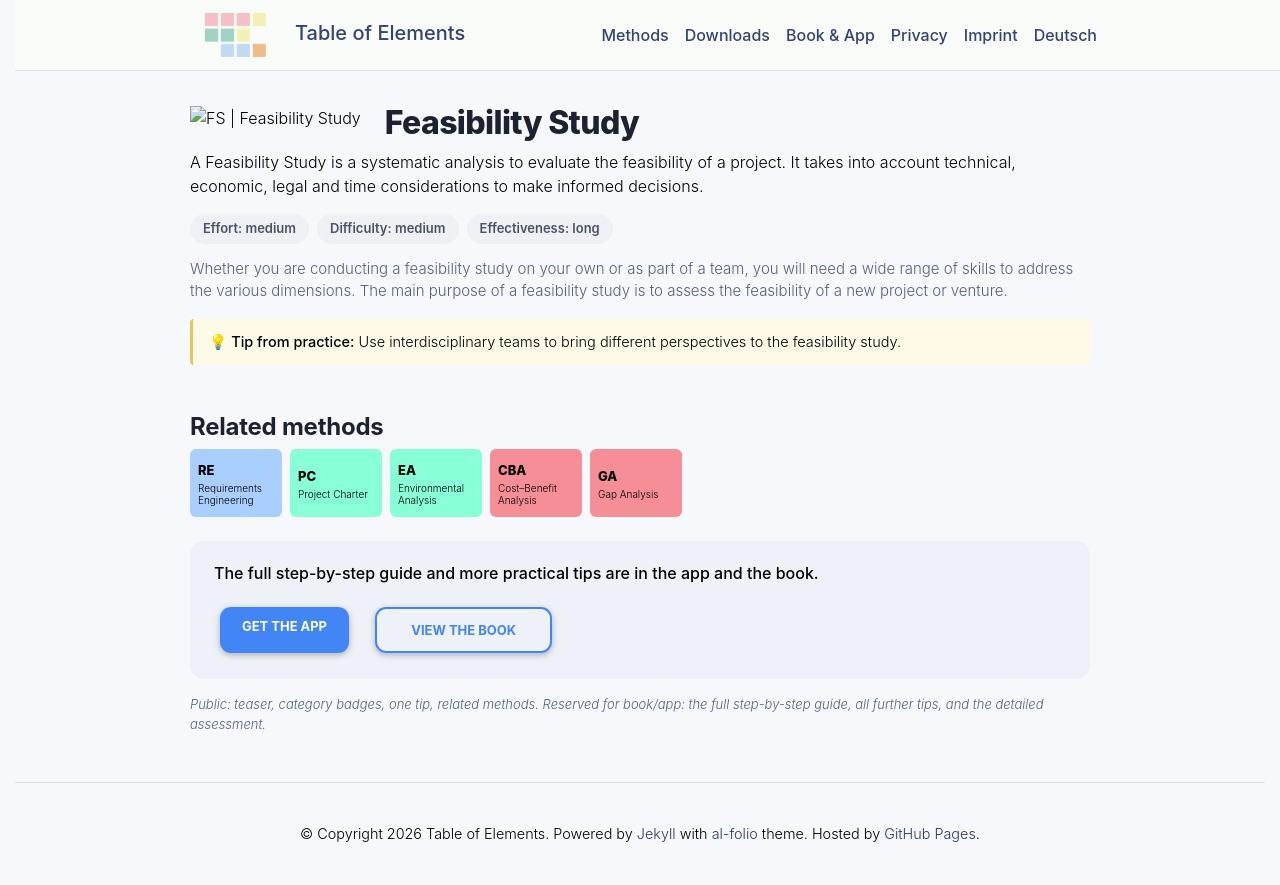

repository: table-of-elements/table-of-elements.github.io · page: en/elements/FS/index.html · generator: jekyll

---
lang: en
layout: default
permalink: /en/elements/FS/
subtitle: "Feasibility Study"
title: "FS | Feasibility Study"
description: "A Feasibility Study is a systematic analysis to evaluate the feasibility of a project. It takes into account technical, economic, legal and time considerations to make informed decisions."
og_image: /assets/img/elements/en/FS.og.png
---

{% include figure.liquid loading="eager" path="assets/img/elements/en/FS.card.png" class="img-fluid" width="300" height="300" alt="FS | Feasibility Study" %}

# Feasibility Study

A Feasibility Study is a systematic analysis to evaluate the feasibility of a project. It takes into account technical, economic, legal and time considerations to make informed decisions.
